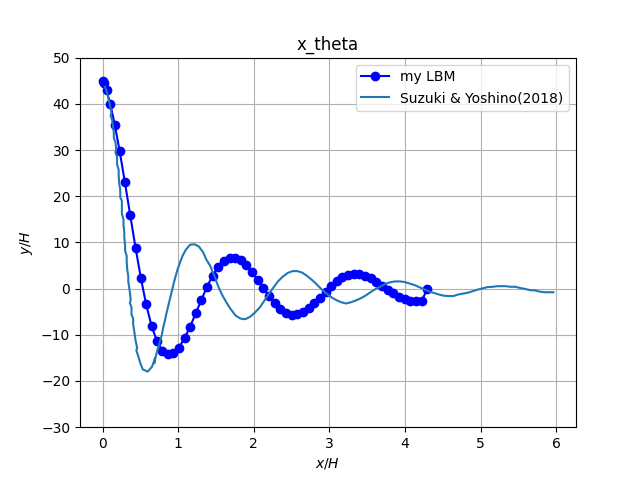

Data behind this chart, as committed beside it:
z_H, x_H
0, 44.96
0.01633, 44.45
0.05275, 42.9
0.1023, 39.93
0.1612, 35.5
0.2262, 29.76
0.2948, 23.1
0.3651, 15.96
0.4359, 8.872
0.5066, 2.283
0.5769, -3.431
0.6472, -8.015
0.7184, -11.35
0.7904, -13.41
0.8629, -14.25
0.9359, -13.98
1.01, -12.75
1.084, -10.75
1.158, -8.204
1.233, -5.34
1.307, -2.399
1.381, 0.3881
1.455, 2.824
1.529, 4.749
1.604, 6.059
1.679, 6.708
1.753, 6.705
1.828, 6.11
1.903, 5.001
1.978, 3.513
2.053, 1.815
2.127, 0.03852
2.202, -1.689
2.276, -3.202
2.35, -4.411
2.425, -5.219
2.5, -5.607
2.574, -5.548
2.649, -5.077
2.724, -4.263
2.799, -3.185
2.874, -1.939
2.948, -0.6685
3.023, 0.5523
3.097, 1.608
3.172, 2.446
3.247, 2.989
3.322, 3.235
3.397, 3.156
3.471, 2.815
3.546, 2.254
3.621, 1.504
3.696, 0.65
3.771, -0.2146
3.846, -1.03
3.92, -1.747
3.995, -2.314
4.07, -2.658
4.145, -2.785
4.219, -2.711
... 1 more rows
